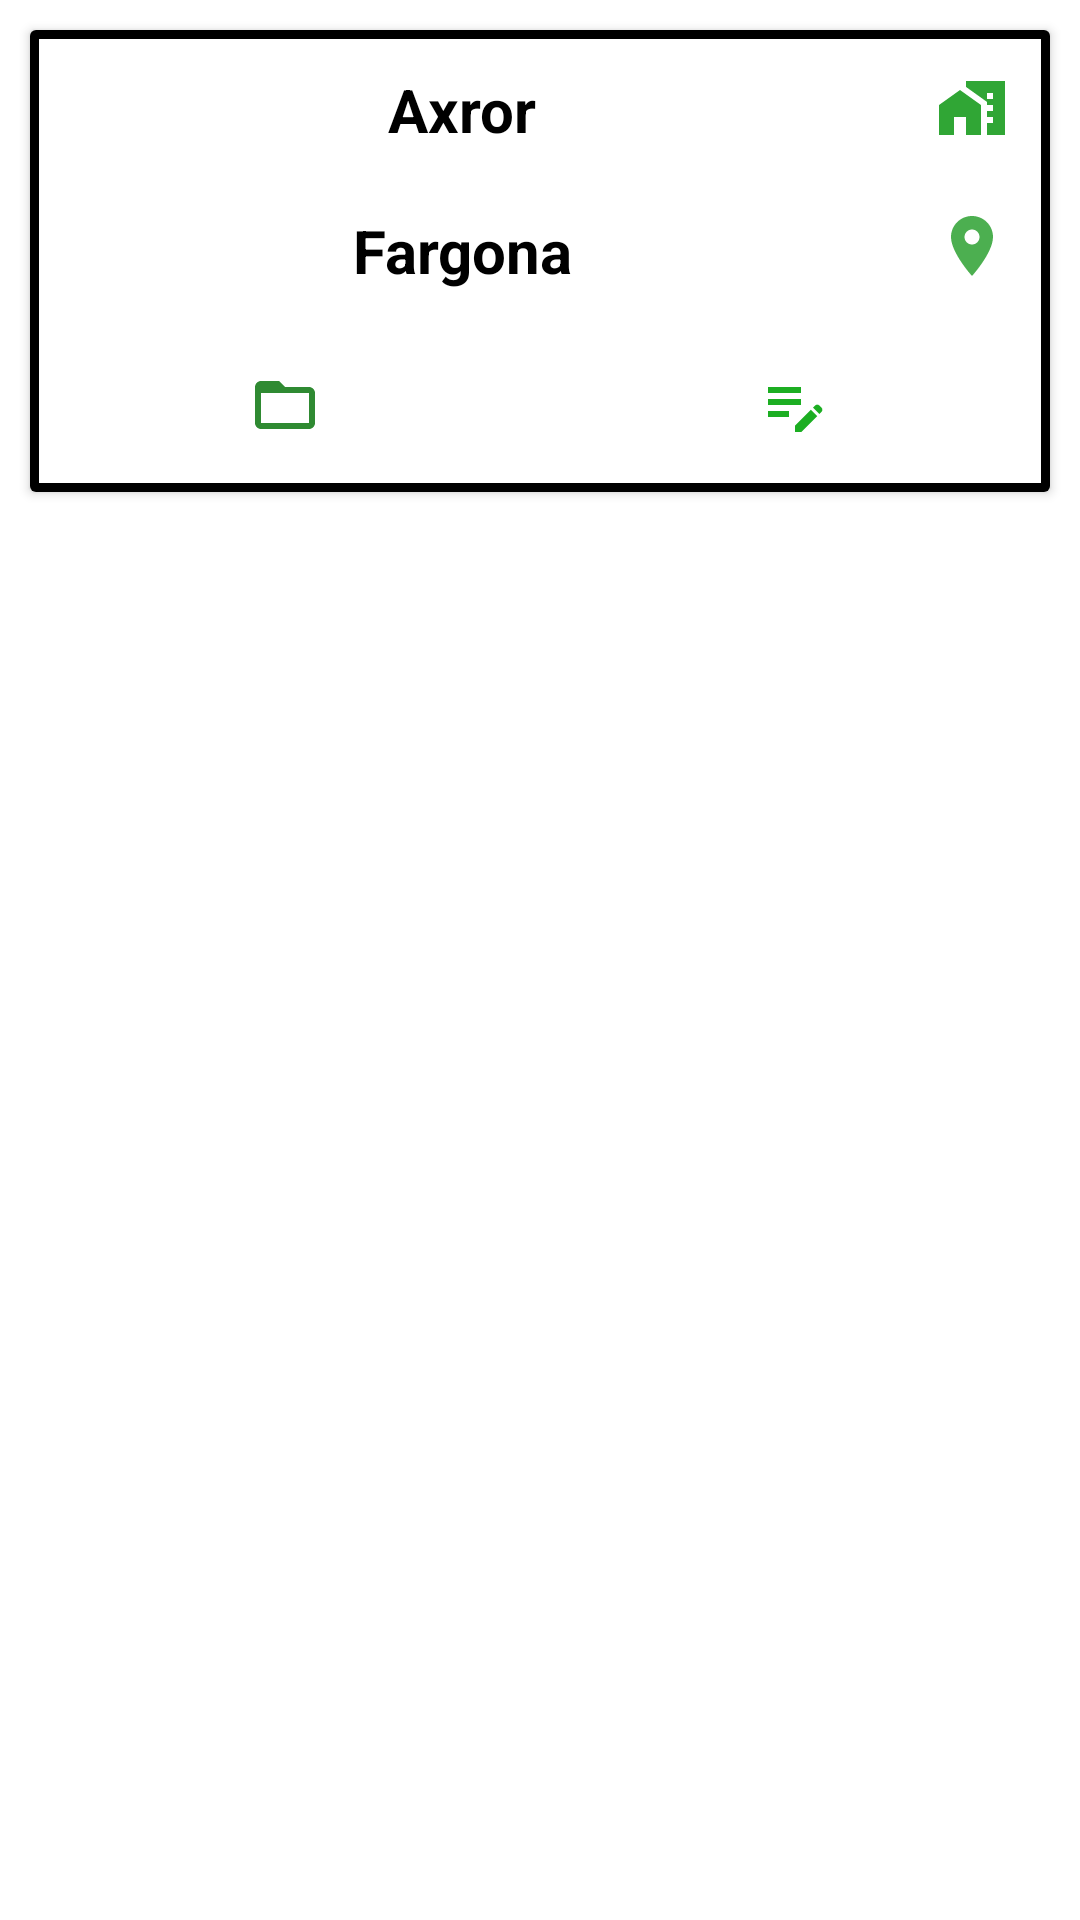

Produce the Android XML layout that renders to this screen, including the resource entries it uses.
<!-- AndroidManifest.xml: application theme Theme.Adidas -->
<!-- res/layout/warehouse_item.xml -->
<?xml version="1.0" encoding="utf-8"?>
<androidx.constraintlayout.widget.ConstraintLayout xmlns:android="http://schemas.android.com/apk/res/android"
    xmlns:app="http://schemas.android.com/apk/res-auto"
    android:layout_width="match_parent"
    android:layout_height="wrap_content">

    <androidx.cardview.widget.CardView
        android:layout_width="match_parent"
        android:layout_height="wrap_content"
        app:layout_constraintEnd_toEndOf="parent"
        android:layout_margin="10dp"
        app:layout_constraintStart_toStartOf="parent"
        app:layout_constraintTop_toTopOf="parent">

        <LinearLayout
            android:id="@+id/liner_warehouse_item"
            android:layout_width="match_parent"
            android:layout_height="wrap_content"
            android:background="@drawable/image_background"
            android:orientation="vertical">

            <LinearLayout
                android:layout_width="match_parent"
                android:layout_height="wrap_content"
                android:layout_marginTop="5dp"
                android:orientation="horizontal">

                <TextView
                    android:id="@+id/text_name_warehouse_item"
                    android:layout_width="wrap_content"
                    android:layout_height="wrap_content"
                    android:layout_marginStart="5dp"
                    android:layout_marginEnd="5dp"
                    android:layout_weight="1"
                    android:background="@drawable/ramka"
                    android:gravity="center"
                    android:padding="8dp"
                    android:text="Axror"
                    android:textColor="@color/black"
                    android:textSize="20dp"
                    android:textStyle="bold" />

                <ImageView
                    android:id="@+id/image_warehouse_item"
                    android:layout_width="wrap_content"
                    android:layout_height="wrap_content"
                    android:layout_marginStart="5dp"
                    android:layout_marginEnd="5dp"
                    android:background="@drawable/ramka"
                    android:padding="9dp"
                    android:src="@drawable/ic_home_work" />
            </LinearLayout>

            <LinearLayout
                android:layout_width="match_parent"
                android:layout_height="wrap_content"
                android:layout_marginTop="3dp"
                android:orientation="horizontal">

                <TextView
                    android:id="@+id/text_from_warehouse_item"
                    android:layout_width="wrap_content"
                    android:layout_height="wrap_content"
                    android:layout_marginStart="5dp"
                    android:layout_marginEnd="5dp"
                    android:layout_weight="1"
                    android:background="@drawable/ramka"
                    android:gravity="center"
                    android:padding="9dp"
                    android:text="Fargona"
                    android:textColor="@color/black"
                    android:textSize="20dp"
                    android:textStyle="bold" />

                <ImageView
                    android:id="@+id/image_map_warehouse_item"
                    android:layout_width="wrap_content"
                    android:layout_height="wrap_content"
                    android:layout_marginStart="5dp"
                    android:layout_marginEnd="5dp"
                    android:background="@drawable/ramka"
                    android:padding="9dp"
                    android:src="@drawable/ic_location" />
            </LinearLayout>

            <LinearLayout
                android:layout_width="match_parent"
                android:layout_height="wrap_content"
                android:layout_marginTop="8dp"
                android:orientation="horizontal">

                <ImageView
                    android:id="@+id/image_category_warehouse_item"
                    android:layout_width="wrap_content"
                    android:layout_height="wrap_content"
                    android:layout_weight="1"
                    android:background="@drawable/ramka"
                    android:padding="9dp"
                    android:layout_marginStart="15dp"
                    android:layout_marginEnd="15dp"
                    android:layout_marginBottom="8dp"
                    android:src="@drawable/ic_folder_open" />

                <ImageView
                    android:id="@+id/image_edit_warehouse_item"
                    android:layout_width="wrap_content"
                    android:layout_height="wrap_content"
                    android:layout_weight="1"
                    android:background="@drawable/ramka"
                    android:padding="9dp"
                    android:layout_marginStart="15dp"
                    android:layout_marginEnd="15dp"
                    android:layout_marginBottom="8dp"
                    android:src="@drawable/ic_edit_" />

            </LinearLayout>
        </LinearLayout>

    </androidx.cardview.widget.CardView>


</androidx.constraintlayout.widget.ConstraintLayout>
<!-- resources referenced by this layout -->
<resources>
  <color name="black">#FF000000</color>
  <!-- drawable ic_edit_ (drawable) -->
  <vector android:height="24dp"
      android:tint="#1CAE22"
      android:viewportHeight="24"
      android:viewportWidth="24"
      android:width="24dp"
      xmlns:android="http://schemas.android.com/apk/res/android">
      <path android:fillColor="@android:color/white"
          android:pathData="M3,10h11v2H3V10zM3,8h11V6H3V8zM3,16h7v-2H3V16zM18.01,12.87l0.71,-0.71c0.39,-0.39 1.02,-0.39 1.41,0l0.71,0.71c0.39,0.39 0.39,1.02 0,1.41l-0.71,0.71L18.01,12.87zM17.3,13.58l-5.3,5.3V21h2.12l5.3,-5.3L17.3,13.58z"/>
  </vector>
  <!-- drawable ic_folder_open (drawable) -->
  <vector android:height="24dp"
      android:tint="#2F8A32"
      android:viewportHeight="24"
      android:viewportWidth="24"
      android:width="24dp"
      xmlns:android="http://schemas.android.com/apk/res/android">
      <path android:fillColor="@android:color/white"
          android:pathData="M20,6h-8l-2,-2L4,4c-1.1,0 -1.99,0.9 -1.99,2L2,18c0,1.1 0.9,2 2,2h16c1.1,0 2,-0.9 2,-2L22,8c0,-1.1 -0.9,-2 -2,-2zM20,18L4,18L4,8h16v10z"/>
  </vector>
  <!-- drawable ic_home_work (drawable) -->
  <vector android:height="24dp"
      android:tint="#30A635"
      android:viewportHeight="24"
      android:viewportWidth="24"
      android:width="24dp"
      xmlns:android="http://schemas.android.com/apk/res/android">
      <path android:fillColor="@android:color/white"
          android:pathData="M1,11l0,10l5,0l0,-6l4,0l0,6l5,0l0,-10l-7,-5z"/>
      <path android:fillColor="@android:color/white"
          android:pathData="M10,3v1.97l7,5V11h2v2h-2v2h2v2h-2v4h6V3H10zM19,9h-2V7h2V9z"/>
  </vector>
  <!-- drawable ic_location (drawable) -->
  <vector android:height="24dp"
      android:tint="#4CAF50"
      android:viewportHeight="24"
      android:viewportWidth="24"
      android:width="24dp"
      xmlns:android="http://schemas.android.com/apk/res/android">
      <path android:fillColor="@color/white"
          android:pathData="M12,2C8.13,2 5,5.13 5,9c0,5.25 7,13 7,13s7,-7.75 7,-13c0,-3.87 -3.13,-7 -7,-7zM12,11.5c-1.38,0 -2.5,-1.12 -2.5,-2.5s1.12,-2.5 2.5,-2.5 2.5,1.12 2.5,2.5 -1.12,2.5 -2.5,2.5z"/>
  </vector>
  <!-- drawable image_background (drawable) -->
  <?xml version="1.0" encoding="utf-8"?>
  <shape xmlns:android="http://schemas.android.com/apk/res/android"
      android:shape="rectangle">
  
      <stroke android:width="3dp"
          android:color="@color/black"/>
      </shape>
  <style name="Theme.Adidas" parent="Theme.MaterialComponents.Light.NoActionBar">
          
          <item name="colorPrimary">@color/main_color</item>
          <item name="colorPrimaryVariant">@color/main_color</item>
          <item name="colorOnPrimary">@color/white</item>
          
          <item name="colorSecondary">@color/teal_200</item>
          <item name="colorSecondaryVariant">@color/teal_700</item>
          <item name="colorOnSecondary">@color/black</item>
          
          <item name="android:statusBarColor" tools:targetApi="l">?attr/colorPrimaryVariant</item>
          
      </style>
  <color name="white">#FFFFFFFF</color>
  <color name="main_color">#071FA3</color>
  <color name="teal_200">#FF03DAC5</color>
  <color name="teal_700">#FF018786</color>
</resources>
